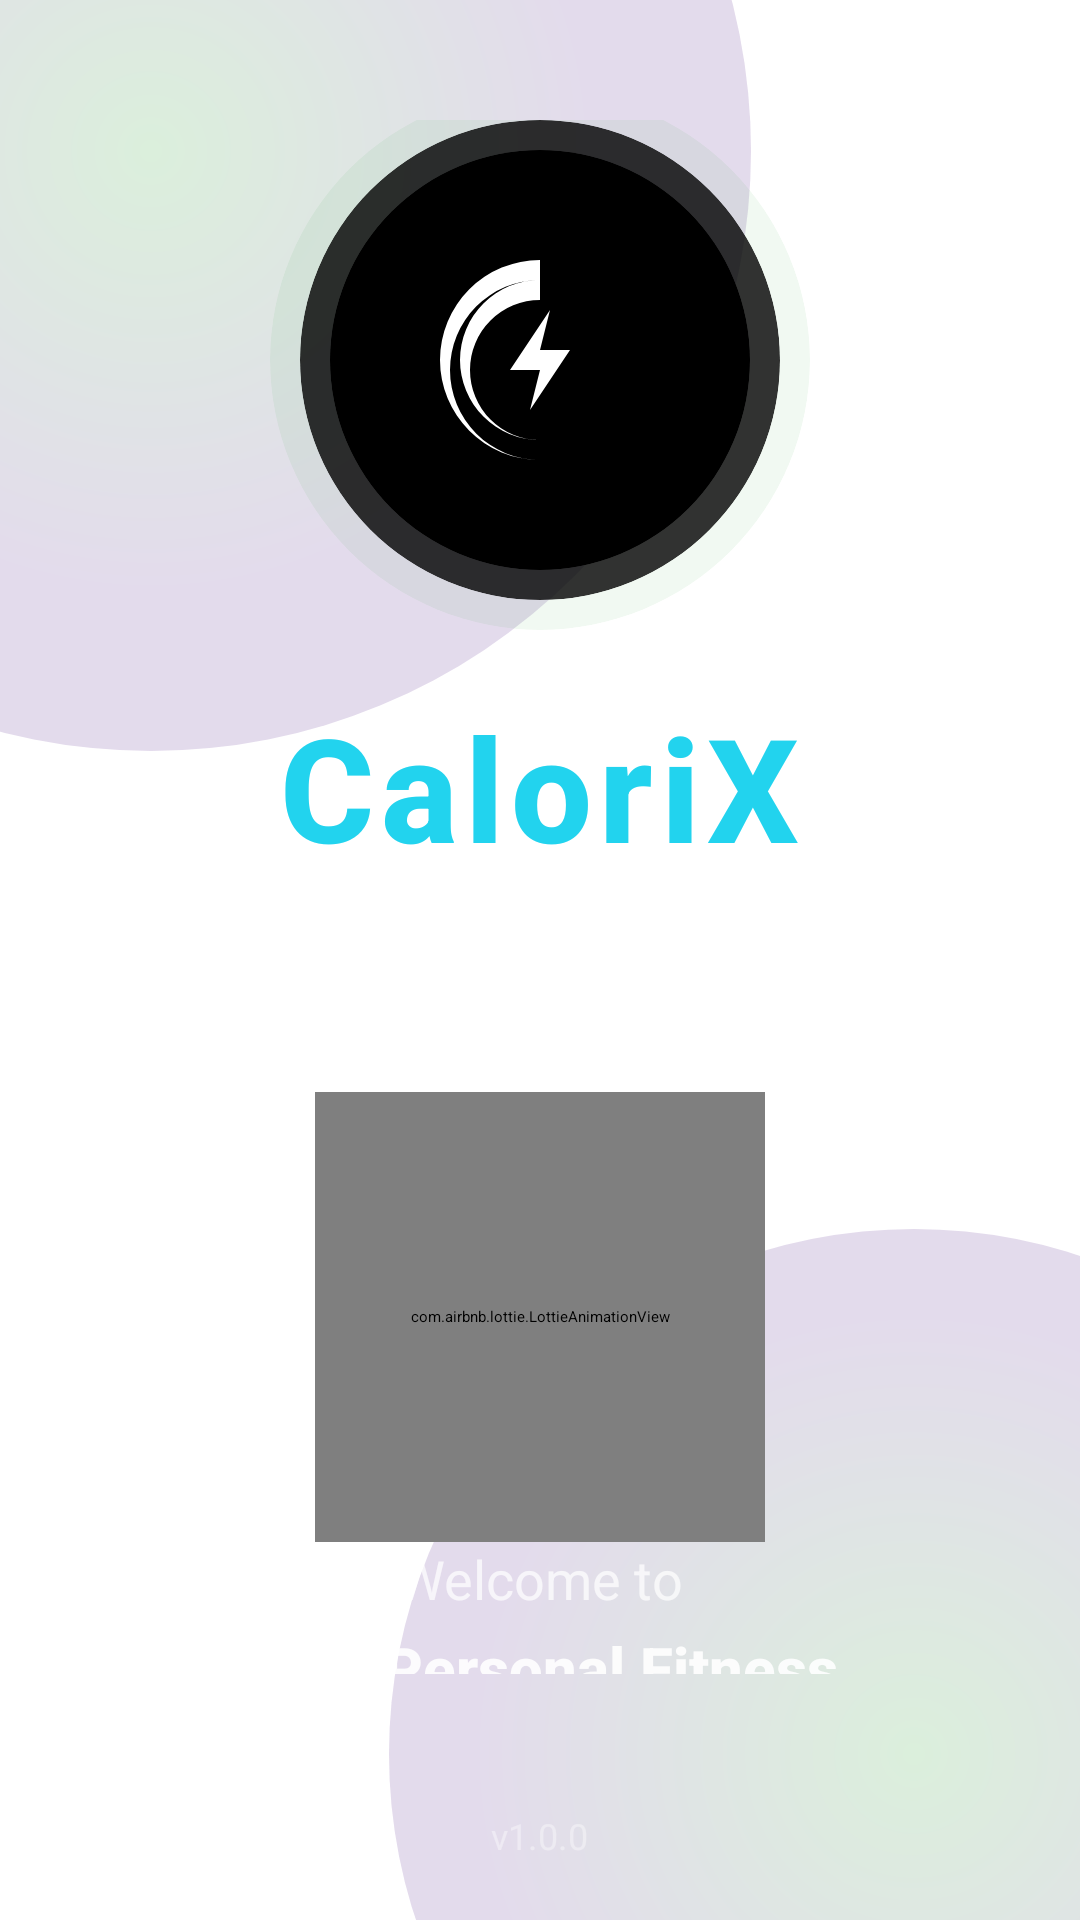

Write the Android layout XML for this screen, with the resource values it uses.
<!-- AndroidManifest.xml: activity theme Theme.Run -->
<!-- res/layout/activity_splash.xml -->
<?xml version="1.0" encoding="utf-8"?>
<FrameLayout xmlns:android="http://schemas.android.com/apk/res/android"
    xmlns:app="http://schemas.android.com/apk/res-auto"
    android:layout_width="match_parent"
    android:layout_height="match_parent"
    android:background="@drawable/gradient_background">

    
    <View
        android:layout_width="400dp"
        android:layout_height="400dp"
        android:layout_gravity="top|start"
        android:layout_marginStart="-150dp"
        android:layout_marginTop="-150dp"
        android:background="@drawable/circle_blur"
        android:alpha="0.2"/>

    <View
        android:layout_width="350dp"
        android:layout_height="350dp"
        android:layout_gravity="bottom|end"
        android:layout_marginEnd="-120dp"
        android:layout_marginBottom="-120dp"
        android:background="@drawable/circle_blur"
        android:alpha="0.2"/>

    
    <LinearLayout
        android:layout_width="match_parent"
        android:layout_height="match_parent"
        android:orientation="vertical"
        android:gravity="center"
        android:padding="40dp">

        
        <FrameLayout
            android:layout_width="wrap_content"
            android:layout_height="wrap_content"
            android:layout_marginBottom="20dp">

            
            <androidx.cardview.widget.CardView
                android:layout_width="180dp"
                android:layout_height="180dp"
                app:cardCornerRadius="90dp"
                app:cardElevation="0dp"
                android:backgroundTint="#204CAF50"
                android:layout_gravity="center"
                android:alpha="0.6"/>

            
            <androidx.cardview.widget.CardView
                android:layout_width="160dp"
                android:layout_height="160dp"
                app:cardCornerRadius="80dp"
                app:cardElevation="0dp"
                android:backgroundTint="#000000"
                android:layout_gravity="center"
                android:alpha="0.8"/>

            
            <androidx.cardview.widget.CardView
                android:layout_width="140dp"
                android:layout_height="140dp"
                android:layout_gravity="center"
                app:cardCornerRadius="70dp"
                app:cardElevation="12dp"
                android:backgroundTint="#000000">

                <ImageView
                    android:layout_width="80dp"
                    android:layout_height="80dp"
                    android:layout_gravity="center"
                    android:src="@drawable/ic_logo"
                    app:tint="#FFFFFF"/>
            </androidx.cardview.widget.CardView>

        </FrameLayout>

        
        <TextView
            android:layout_width="wrap_content"
            android:layout_height="wrap_content"
            android:text="CaloriX"
            android:textSize="48sp"
            android:textStyle="bold"
            android:textColor="#22D3EE"
            android:fontFamily="sans-serif-medium"
            android:letterSpacing="0.05"
            android:layout_marginBottom="8dp"/>

        
        <TextView
            android:layout_width="wrap_content"
            android:layout_height="wrap_content"
            android:text="Track Your Fitness Journey"
            android:textSize="16sp"
            android:textColor="#B3FFFFFF"
            android:fontFamily="sans-serif"
            android:letterSpacing="0.1"
            android:layout_marginBottom="40dp"/>

        
        <com.airbnb.lottie.LottieAnimationView
            android:id="@+id/lottieAnimation"
            android:layout_width="150dp"
            android:layout_height="150dp"
            app:lottie_autoPlay="true"
            app:lottie_loop="true"
            app:lottie_rawRes="@raw/running_animation"/>



        
        <LinearLayout
            android:layout_width="wrap_content"
            android:layout_height="wrap_content"
            android:orientation="vertical"
            android:gravity="center"
            android:alpha="0.9">

            <TextView
                android:layout_width="wrap_content"
                android:layout_height="wrap_content"
                android:text="Welcome to"
                android:textSize="18sp"
                android:textColor="#CCFFFFFF"
                android:fontFamily="sans-serif"
                android:layout_marginBottom="4dp"/>

            <TextView
                android:layout_width="wrap_content"
                android:layout_height="wrap_content"
                android:text="Your Personal Fitness Companion"
                android:textSize="20sp"
                android:textStyle="bold"
                android:textColor="#FFFFFF"
                android:fontFamily="sans-serif-medium"
                android:gravity="center"
                android:layout_marginBottom="32dp"/>

        </LinearLayout>

        
        <LinearLayout
            android:layout_width="wrap_content"
            android:layout_height="wrap_content"
            android:orientation="horizontal"
            android:gravity="center"
            android:layout_marginTop="20dp">

            <ProgressBar
                android:layout_width="24dp"
                android:layout_height="27dp"
                android:indeterminateTint="#1E4ED8"
                style="@android:style/Widget.ProgressBar.Small"/>

            <TextView
                android:layout_width="wrap_content"
                android:layout_height="wrap_content"
                android:text="  Loading..."
                android:textSize="14sp"
                android:textColor="#80FFFFFF"
                android:layout_marginStart="8dp"/>

        </LinearLayout>

    </LinearLayout>

    
    <TextView
        android:layout_width="wrap_content"
        android:layout_height="wrap_content"
        android:text="v1.0.0"
        android:textSize="12sp"
        android:textColor="#60FFFFFF"
        android:layout_gravity="bottom|center_horizontal"
        android:layout_marginBottom="20dp"/>

</FrameLayout>
<!-- resources referenced by this layout -->
<resources>
  <!-- drawable circle_blur (drawable) -->
  <?xml version="1.0" encoding="utf-8"?>
  <shape xmlns:android="http://schemas.android.com/apk/res/android"
      android:shape="oval">
      <gradient
          android:startColor="#4CAF50"
          android:endColor="#764ba2"
          android:type="radial"
          android:gradientRadius="150dp"/>
  </shape>
  <!-- drawable ic_logo (drawable) -->
  <vector xmlns:android="http://schemas.android.com/apk/res/android"
      android:width="24dp"
      android:height="24dp"
      android:viewportWidth="24"
      android:viewportHeight="24">
  
      
      <path
          android:fillColor="#FFFFFF"
          android:pathData="M12,2
                            A10,10 0 1,0 12,22
                            A7,7 0 1,1 12,4
                            A8,8 0 1,0 12,20
                            A5,5 0 1,1 12,6Z"/>
  
      
      <path
          android:fillColor="#FFFFFF"
          android:pathData="M13,7 L9,13 H12 L11,17 L15,11 H12Z"/>
  </vector>
</resources>
